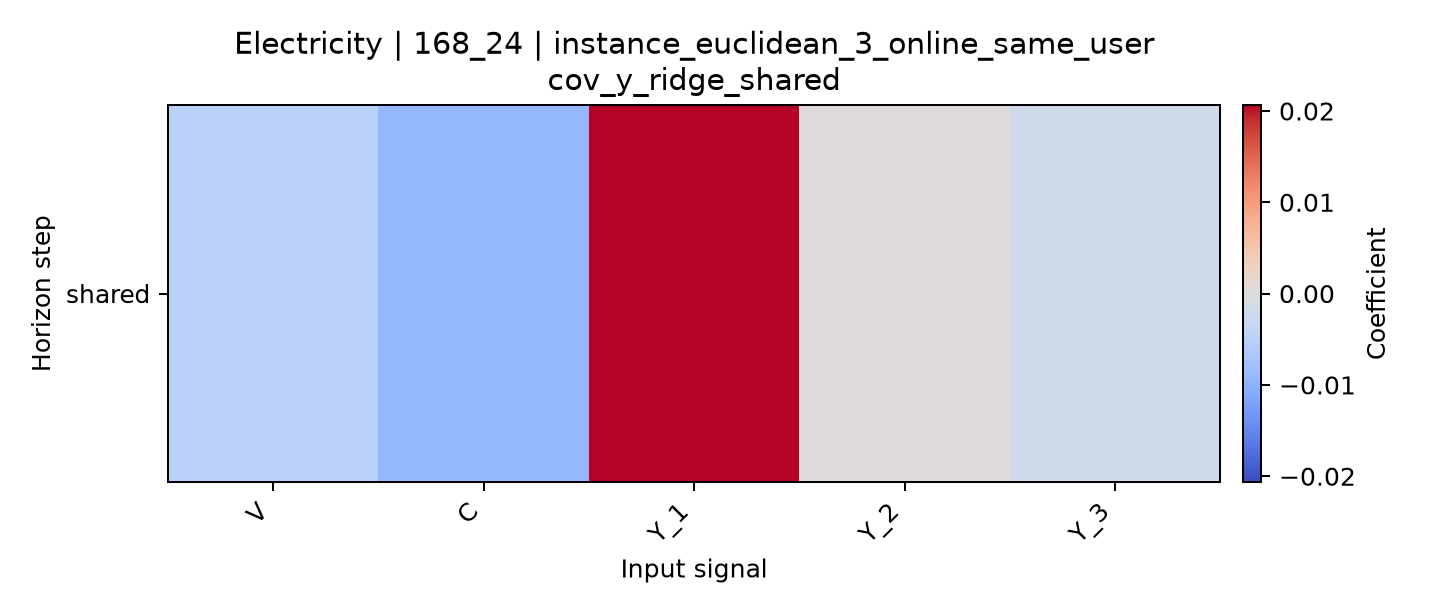

Source data for this figure (header and first rows):
horizon, V, C, Y_1, Y_2, Y_3
shared, -0.004914, -0.009329, 0.02065, 0.0001909, -0.001977
